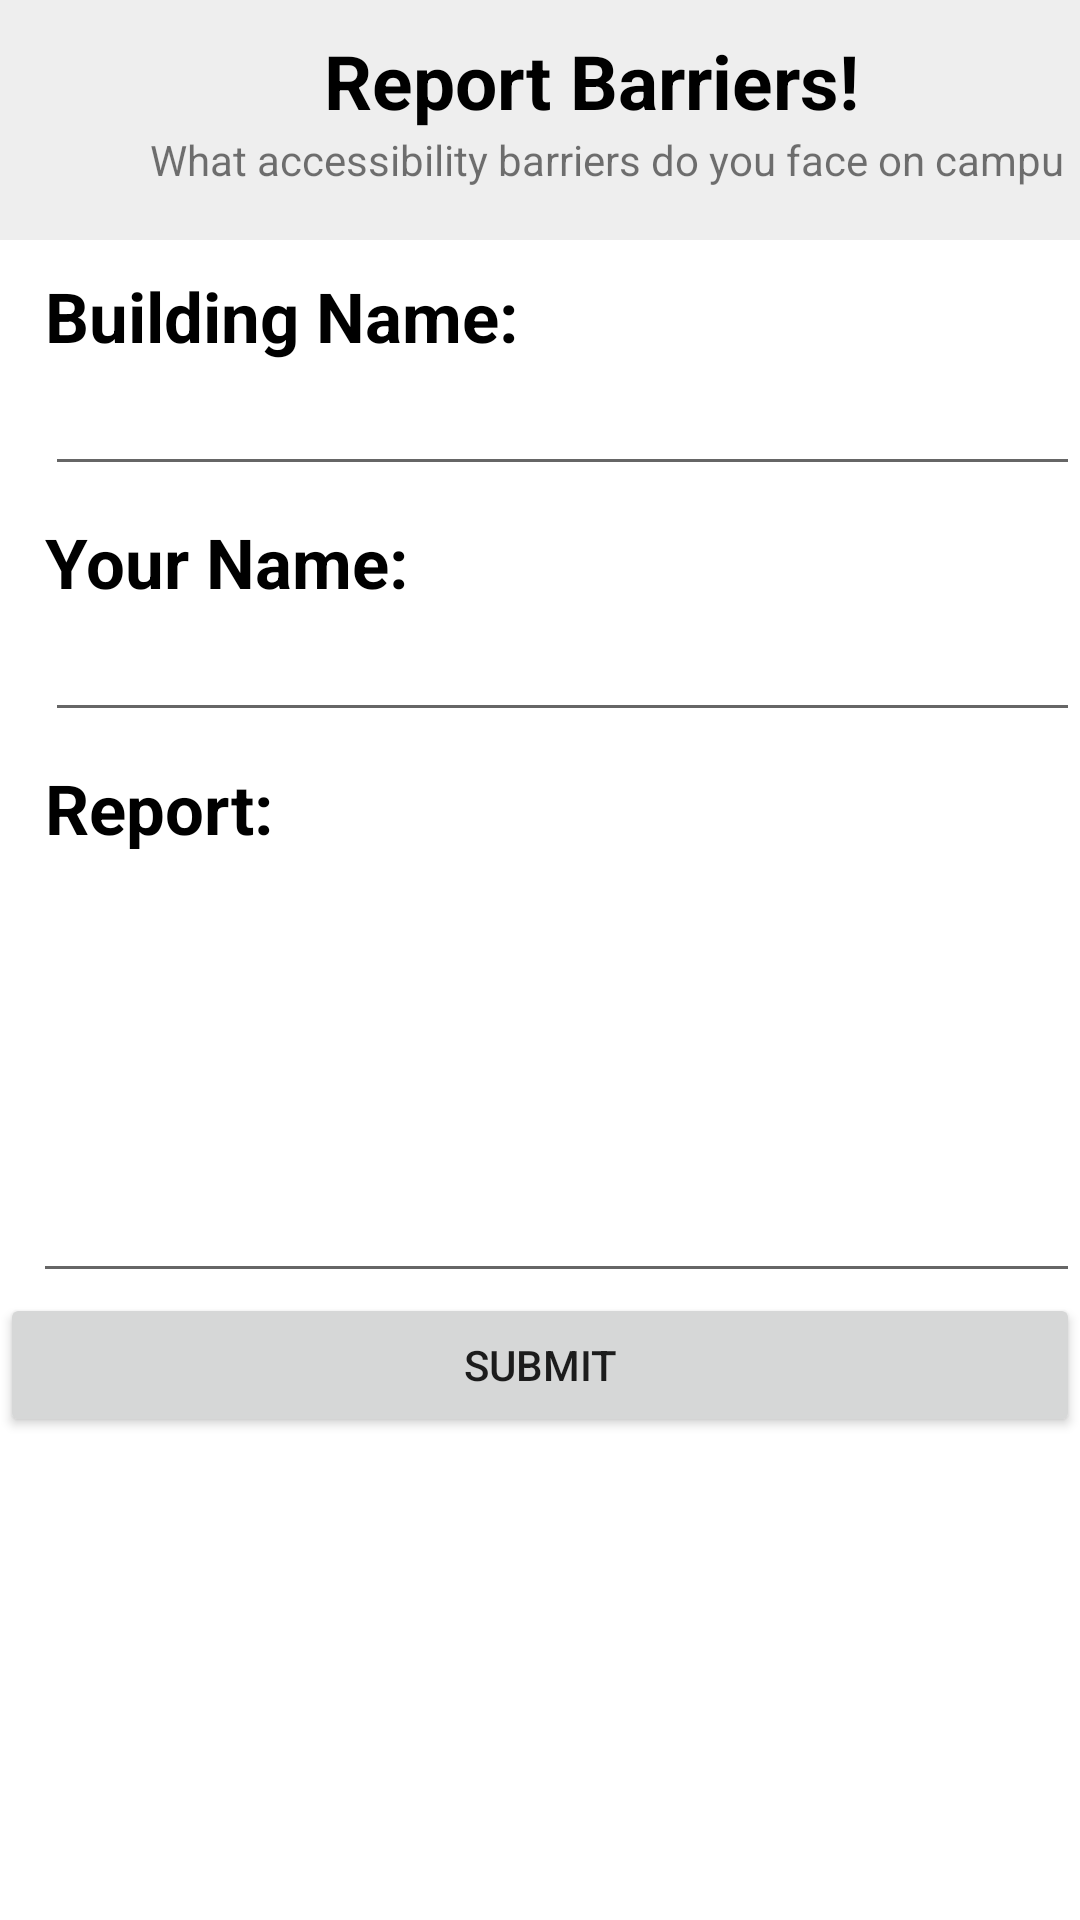

Android layout source for this screen:
<!-- AndroidManifest.xml: application theme Theme.BuildingAccesibility -->
<!-- res/layout/activity_post.xml -->
<?xml version="1.0" encoding="utf-8"?>
<RelativeLayout xmlns:android="http://schemas.android.com/apk/res/android"
    xmlns:app="http://schemas.android.com/apk/res-auto"
    xmlns:tools="http://schemas.android.com/tools"
    android:layout_width="match_parent"
    android:layout_height="match_parent">


    <LinearLayout
        android:layout_width="match_parent"
        android:layout_height="80dp"
        android:orientation="vertical"
        android:background="@color/grey"
        android:padding="5dp">
        <TextView
            android:layout_width="match_parent"
            android:layout_height="wrap_content"
            android:text="        Report Barriers!"
            android:textSize="25sp"
            android:textStyle="bold"
            android:layout_marginLeft = "35sp"
            android:textColor="@color/black"
            android:layout_gravity="center"
            android:layout_marginTop="5dp"/>

        <TextView
            android:layout_width="match_parent"
            android:layout_height="wrap_content"
            android:layout_gravity="center"
            android:layout_marginLeft="30dp"
            android:text="What accessibility barriers do you face on campus?" />
    </LinearLayout>

    <LinearLayout
        android:layout_width="match_parent"
        android:layout_height="wrap_content"
        android:layout_marginTop="80dp"
        android:orientation="vertical">

        <LinearLayout
            android:layout_width="match_parent"
            android:layout_height="wrap_content"
            android:orientation="vertical">

            <TextView
                android:layout_width="wrap_content"
                android:layout_height="wrap_content"
                android:layout_marginLeft="15dp"
                android:layout_marginTop="10dp"
                android:text="Building Name:"
                android:textColor="@color/black"
                android:textSize="23sp"
                android:textStyle="bold" />

            <EditText
                android:id="@+id/building_name"
                android:layout_width="match_parent"
                android:layout_height="wrap_content"
                android:layout_marginLeft="15dp"
                android:ems="10"
                android:inputType="textPersonName" />
        </LinearLayout>

        <LinearLayout
            android:layout_width="match_parent"
            android:layout_height="wrap_content"
            android:orientation="vertical">

            <TextView
                android:layout_width="wrap_content"
                android:layout_height="wrap_content"
                android:layout_marginLeft="15dp"
                android:layout_marginTop="10dp"
                android:text="Your Name:"
                android:textColor="@color/black"
                android:textSize="23sp"
                android:textStyle="bold" />

            <EditText
                android:id="@+id/name"
                android:layout_width="match_parent"
                android:layout_height="wrap_content"
                android:layout_marginLeft="15dp"
                android:ems="10"
                android:inputType="textPersonName" />
        </LinearLayout>

        <LinearLayout
            android:layout_width="match_parent"
            android:layout_height="wrap_content"
            android:orientation="vertical">

            <TextView
                android:layout_width="wrap_content"
                android:layout_height="wrap_content"
                android:layout_marginLeft="15dp"
                android:layout_marginTop="10dp"
                android:text="Report:"
                android:textColor="@color/black"
                android:textSize="23sp"
                android:textStyle="bold" />

            <EditText
                android:id="@+id/description"
                android:layout_width="match_parent"
                android:layout_height="wrap_content"
                android:layout_alignParentStart="true"
                android:layout_alignParentBottom="true"
                android:layout_marginStart="11dp"
                android:ems="10"
                android:lines = "6"
                android:maxLines = "6"
                android:gravity="start|top"
                android:inputType="textMultiLine" />

        </LinearLayout>

    <LinearLayout
        android:layout_width="match_parent"
        android:layout_height="wrap_content"
        android:orientation="vertical">

        <Button
            android:id="@+id/button"
            android:layout_width="match_parent"
            android:layout_height="wrap_content"
            android:layout_centerHorizontal="true"
            android:onClick="onSubmitButtonClick"
            android:text="Submit" />

    </LinearLayout>


    </LinearLayout>



</RelativeLayout>
<!-- resources referenced by this layout -->
<resources>
  <color name="black">#FF000000</color>
  <color name="grey">#eeeeee</color>
  <style name="Theme.BuildingAccesibility" parent="Theme.MaterialComponents.DayNight.DarkActionBar">
          
          <item name="colorPrimary">@color/green</item>
          <item name="colorPrimaryVariant">@color/green_dark</item>
          <item name="colorOnPrimary">@color/white</item>
          
          <item name="colorSecondary">@color/blue</item>
          <item name="colorSecondaryVariant">@color/blue_dark</item>
          <item name="colorOnSecondary">@color/black</item>
          
          <item name="android:statusBarColor" tools:targetApi="l">?attr/colorPrimaryVariant</item>
          
      </style>
  <color name="green">#1B5E20</color>
  <color name="green_dark">#003300</color>
  <color name="white">#FFFFFFFF</color>
  <color name="blue">#0288D1</color>
  <color name="blue_dark">#005B9F</color>
</resources>
